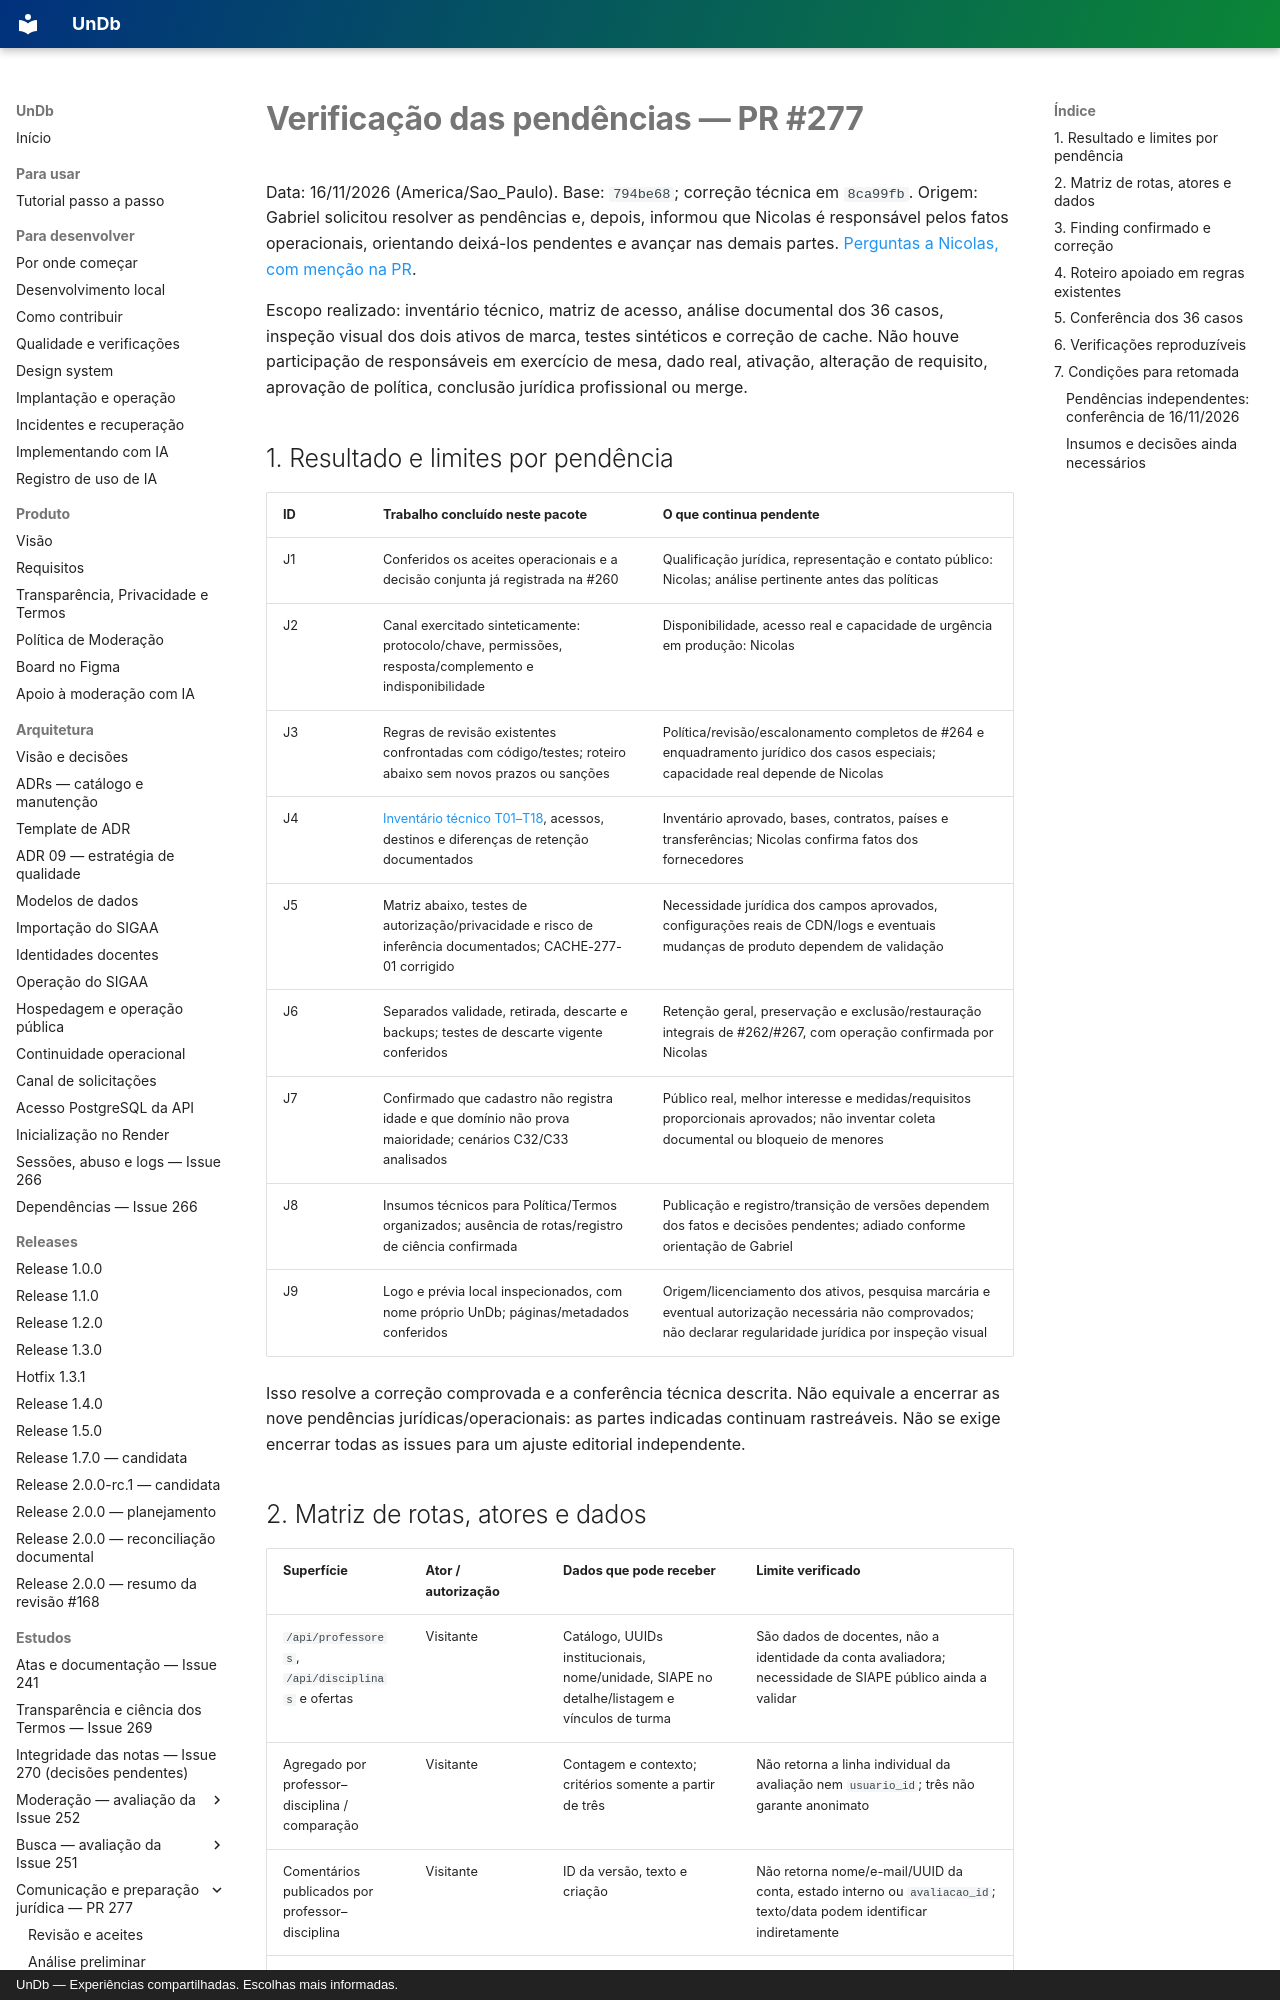

repository: unb-mds/2026-02-UnDb · page: estudos/verificacao-pendencias-pr277/index.html · generator: mkdocs · copyright: UnDb — Experiências compartilhadas. Escolhas mais informadas.

# Verificação das pendências — PR #277

Data: 16/11/2026 (America/Sao_Paulo). Base: `794be68`; correção técnica em `8ca99fb`.
Origem: Gabriel solicitou resolver as pendências e, depois, informou que Nicolas é
responsável pelos fatos operacionais, orientando deixá-los pendentes e avançar nas
demais partes. [Perguntas a Nicolas, com menção na PR](https://github.com/unb-mds/2026-02-UnDb/pull/277#issuecomment-6917996624).

Escopo realizado: inventário técnico, matriz de acesso, análise documental dos 36
casos, inspeção visual dos dois ativos de marca, testes sintéticos e correção de cache.
Não houve participação de responsáveis em exercício de mesa, dado real, ativação,
alteração de requisito, aprovação de política, conclusão jurídica profissional ou merge.

## 1. Resultado e limites por pendência

| ID | Trabalho concluído neste pacote | O que continua pendente |
|---|---|---|
| J1 | Conferidos os aceites operacionais e a decisão conjunta já registrada na #260 | Qualificação jurídica, representação e contato público: Nicolas; análise pertinente antes das políticas |
| J2 | Canal exercitado sinteticamente: protocolo/chave, permissões, resposta/complemento e indisponibilidade | Disponibilidade, acesso real e capacidade de urgência em produção: Nicolas |
| J3 | Regras de revisão existentes confrontadas com código/testes; roteiro abaixo sem novos prazos ou sanções | Política/revisão/escalonamento completos de #264 e enquadramento jurídico dos casos especiais; capacidade real depende de Nicolas |
| J4 | [Inventário técnico T01–T18](inventario-tecnico-pr277.md), acessos, destinos e diferenças de retenção documentados | Inventário aprovado, bases, contratos, países e transferências; Nicolas confirma fatos dos fornecedores |
| J5 | Matriz abaixo, testes de autorização/privacidade e risco de inferência documentados; CACHE-277-01 corrigido | Necessidade jurídica dos campos aprovados, configurações reais de CDN/logs e eventuais mudanças de produto dependem de validação |
| J6 | Separados validade, retirada, descarte e backups; testes de descarte vigente conferidos | Retenção geral, preservação e exclusão/restauração integrais de #262/#267, com operação confirmada por Nicolas |
| J7 | Confirmado que cadastro não registra idade e que domínio não prova maioridade; cenários C32/C33 analisados | Público real, melhor interesse e medidas/requisitos proporcionais aprovados; não inventar coleta documental ou bloqueio de menores |
| J8 | Insumos técnicos para Política/Termos organizados; ausência de rotas/registro de ciência confirmada | Publicação e registro/transição de versões dependem dos fatos e decisões pendentes; adiado conforme orientação de Gabriel |
| J9 | Logo e prévia local inspecionados, com nome próprio UnDb; páginas/metadados conferidos | Origem/licenciamento dos ativos, pesquisa marcária e eventual autorização necessária não comprovados; não declarar regularidade jurídica por inspeção visual |

Isso resolve a correção comprovada e a conferência técnica descrita. Não equivale a
encerrar as nove pendências jurídicas/operacionais: as partes indicadas continuam
rastreáveis. Não se exige encerrar todas as issues para um ajuste editorial independente.
